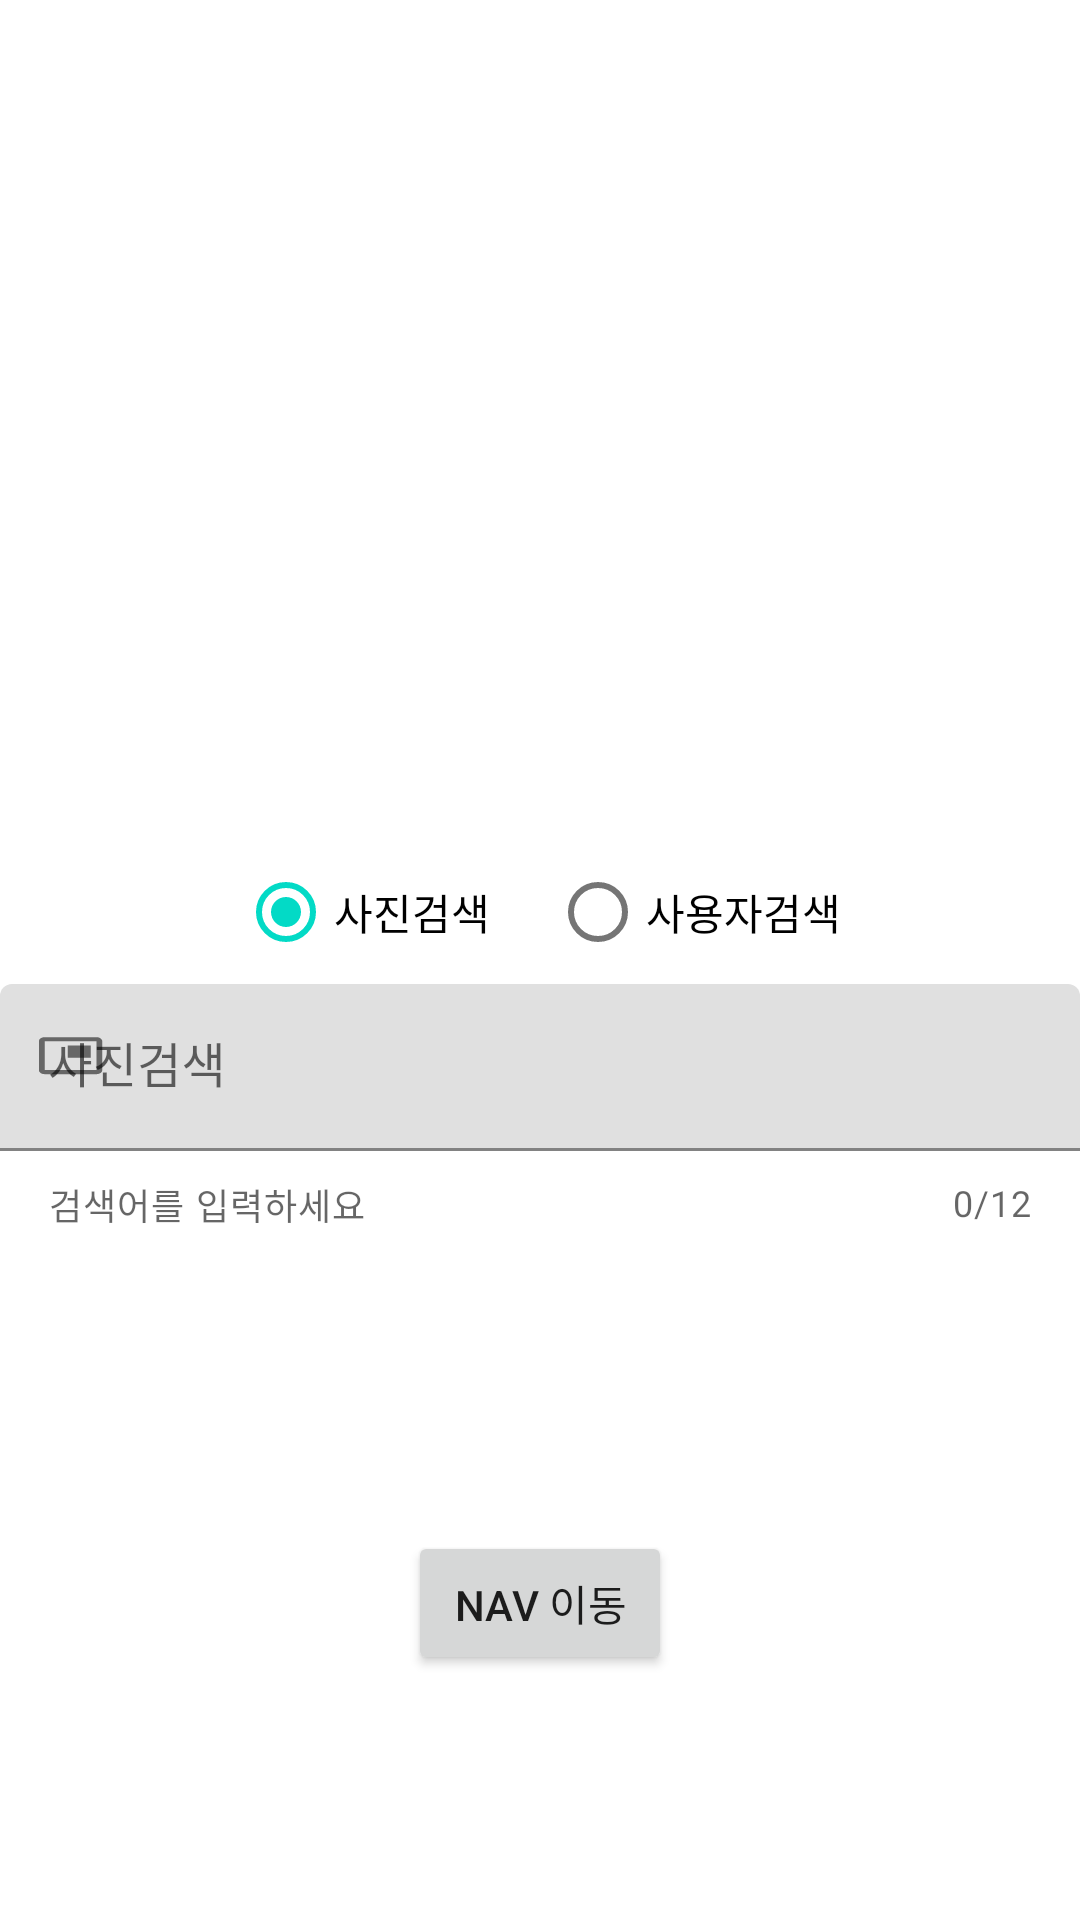

Here is an Android app screen rendered from its layout file. Give the layout XML and the strings, colors and styles it references.
<!-- AndroidManifest.xml: application theme Theme.MyApp -->
<!-- res/layout/activity_main.xml -->
<?xml version="1.0" encoding="utf-8"?>
<LinearLayout xmlns:android="http://schemas.android.com/apk/res/android"
    xmlns:app="http://schemas.android.com/apk/res-auto"
    xmlns:tools="http://schemas.android.com/tools"
    android:layout_width="match_parent"
    android:layout_height="match_parent"
    tools:context=".activity.MainActivity"
    android:orientation="vertical">

        <ImageView
            android:layout_width="180dp"
            android:layout_height="180dp"
            android:layout_gravity="center"
            android:layout_marginTop="100dp"
            android:src="@drawable/ic_android_black_24dp"/>

        <RadioGroup
            android:id="@+id/search_term_radio_group"
            android:layout_width="wrap_content"
            android:layout_height="wrap_content"
            android:orientation="horizontal"
            android:layout_gravity="center">

            <com.google.android.material.radiobutton.MaterialRadioButton
                android:id="@+id/photo_search_radio_btn"
                android:layout_width="wrap_content"
                android:layout_height="wrap_content"
                android:text="사진검색"
                android:checked="true"
                android:layout_marginEnd="20dp"/>

            <com.google.android.material.radiobutton.MaterialRadioButton
                android:id="@+id/user_search_radio_btn"
                android:layout_width="wrap_content"
                android:layout_height="wrap_content"
                android:text="사용자검색"
                android:checked="false" />
        </RadioGroup>

        <com.google.android.material.textfield.TextInputLayout
            android:id="@+id/search_term_layout"
            android:layout_width="match_parent"
            android:layout_height="wrap_content"
            style="@style/ShapeAppearance.MaterialComponents.MediumComponent"
            app:helperText="검색어를 입력하세요"
            app:startIconDrawable="@drawable/picture"
            app:counterEnabled="true"
            app:counterMaxLength="12"
            app:endIconMode="clear_text"
            android:hint="사진검색">
            


            <com.google.android.material.textfield.TextInputEditText
                android:id="@+id/search_term_edit_text"
                android:layout_width="match_parent"
                android:layout_height="wrap_content"
                android:maxLength="12"
                android:inputType="text"
                android:layout_marginBottom="5dp"/>

        </com.google.android.material.textfield.TextInputLayout>

        <Button
            android:id="@+id/nav_btn"
            android:layout_width="wrap_content"
            android:layout_height="wrap_content"
            android:layout_gravity="center"
            android:layout_marginTop="100dp"
            android:text="Nav 이동"/>

        <Button
            android:id="@+id/wifi_btn"
            android:layout_width="wrap_content"
            android:layout_height="wrap_content"
            android:layout_gravity="center"
            android:layout_marginBottom="100dp"
            android:text="Wifi 세팅"/>

        <include
            android:id="@+id/frame_search_btn"
            layout="@layout/layout_button_search" />
        

</LinearLayout>
<!-- res/layout/layout_button_search.xml (included above) -->
<?xml version="1.0" encoding="utf-8"?>
<FrameLayout xmlns:android="http://schemas.android.com/apk/res/android"
    android:layout_width="match_parent"
    android:layout_height="match_parent"
    android:layout_marginLeft="180dp"
    android:id="@+id/frame_search_btn"
    android:visibility="invisible">

    <com.google.android.material.button.MaterialButton
        android:id="@+id/search_btn"
        android:layout_width="80dp"
        android:layout_height="wrap_content"
        android:text="검색"
        android:textStyle="bold"
        android:clickable="true" />

    <ProgressBar
        android:id="@+id/progressBar"
        android:layout_marginLeft="100dp"
        android:layout_marginTop="10dp"
        android:layout_width="30dp"
        android:layout_height="30dp"
        android:visibility="invisible" />

</FrameLayout>
<!-- resources referenced by this layout -->
<resources>
  <!-- drawable picture (drawable) -->
  <vector xmlns:android="http://schemas.android.com/apk/res/android"
      android:width="24dp"
      android:height="24dp"
      android:viewportWidth="25"
      android:viewportHeight="35"
      android:tint="?attr/colorControlNormal">
    <path
        android:fillColor="@android:color/white"
        android:pathData="M19,7h-8v6h8L19,7zM21,3L3,3c-1.1,0 -2,0.9 -2,2v14c0,1.1 0.9,1.98 2,1.98h18c1.1,0 2,-0.88 2,-1.98L23,5c0,-1.1 -0.9,-2 -2,-2zM21,19.01L3,19.01L3,4.98h18v14.03z"/>
  </vector>
  <style name="Theme.MyApp" parent="Theme.MaterialComponents.Light.NoActionBar">
          <item name="colorPrimary">#FF9F55</item>
          <item name="colorPrimaryVariant">#9C3E21</item>
          <item name="colorOnPrimary">@color/white</item>
      </style>
  <!-- not gathered from this repository: default colours our renderer supplied (Android Studio template values) -->
  <color name="white">#FFFFFFFF</color>
</resources>
